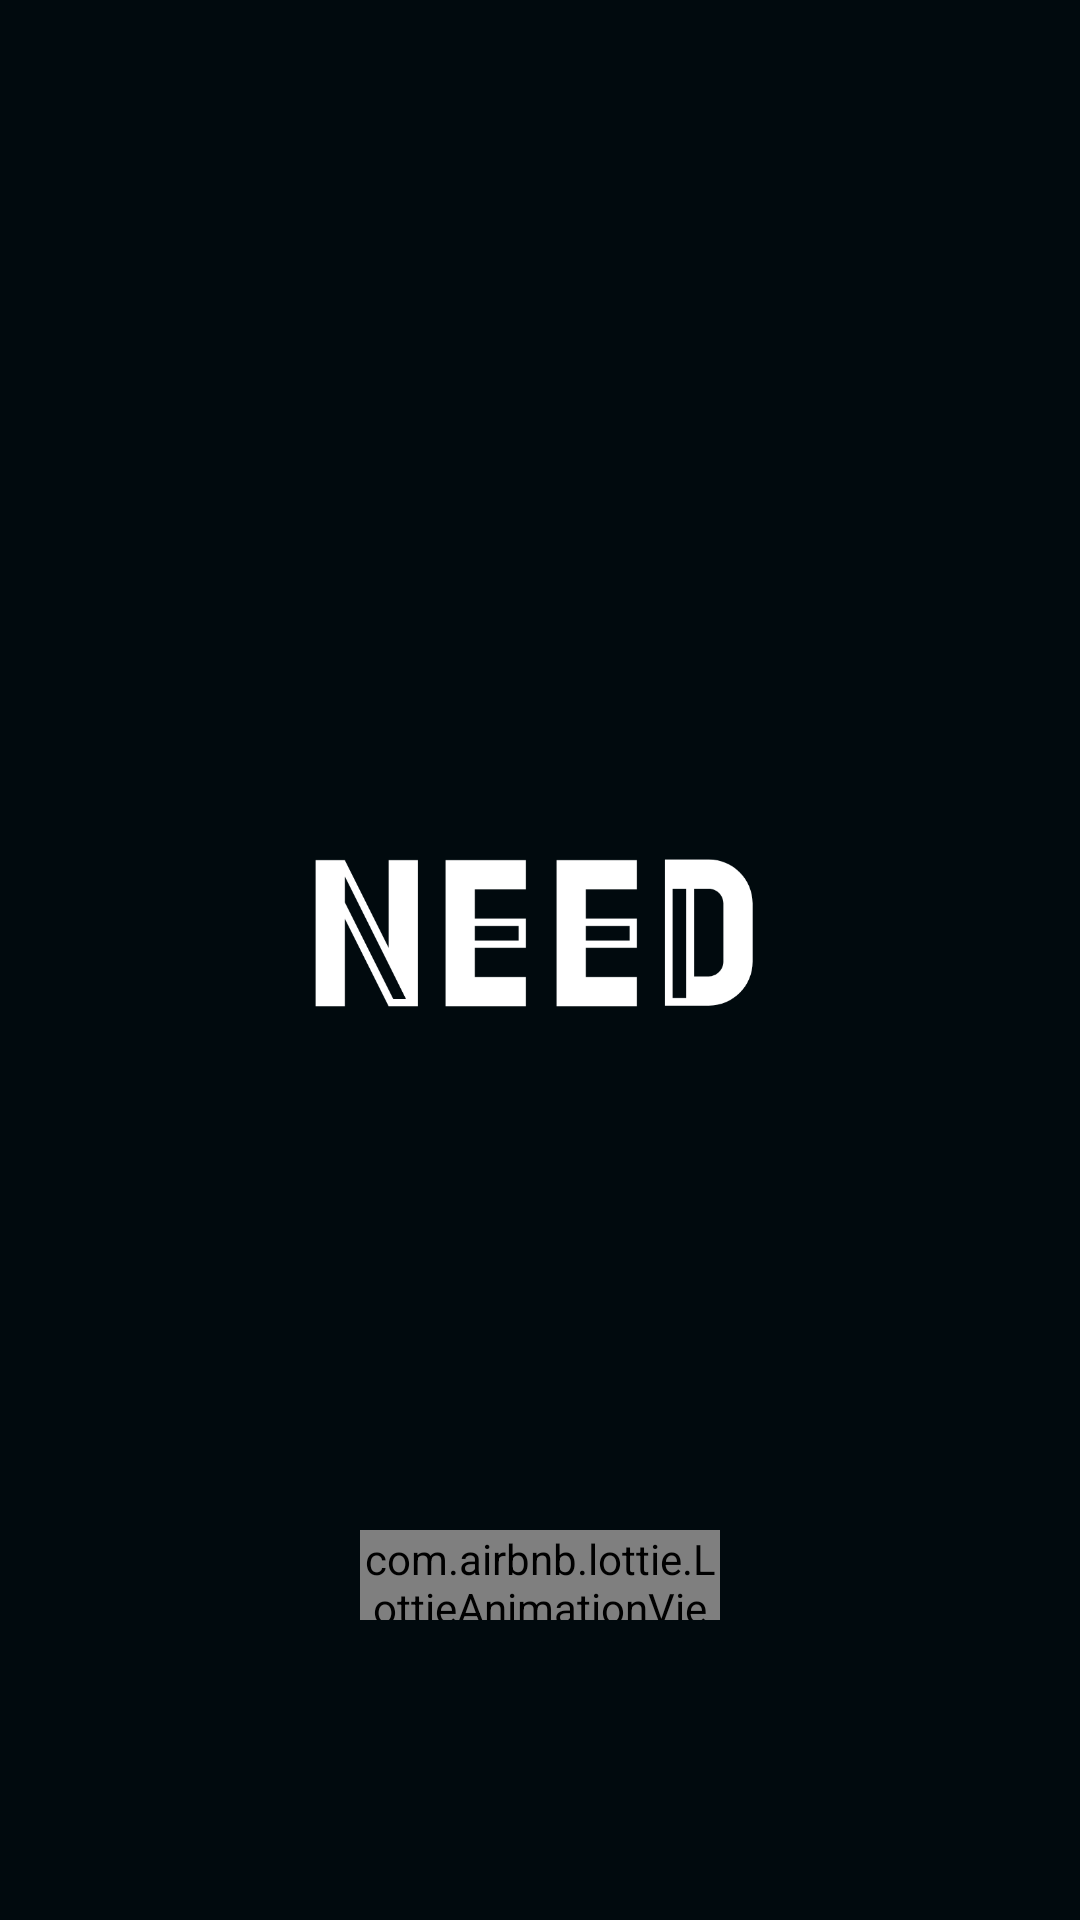

Produce the Android XML layout that renders to this screen, including the resource entries it uses.
<!-- AndroidManifest.xml: application theme Theme.NEEDASocal -->
<!-- res/layout/activity_opening_layout.xml -->
<?xml version="1.0" encoding="utf-8"?>
<RelativeLayout xmlns:android="http://schemas.android.com/apk/res/android"
    xmlns:app="http://schemas.android.com/apk/res-auto"
    xmlns:tools="http://schemas.android.com/tools"
    android:layout_width="match_parent"
    android:layout_height="match_parent"
    android:background="@color/back"
    tools:context=".App_opening_layout">

    <LinearLayout
        android:layout_width="match_parent"
        android:layout_height="match_parent"
        android:layout_gravity="center_vertical"
        >


    <LinearLayout
        android:layout_width="match_parent"
        android:layout_height="wrap_content"
        android:gravity="center"
        android:layout_marginBottom="9dp"
        android:layout_gravity="center_vertical"
        android:orientation="horizontal">


        <LinearLayout
            android:layout_width="wrap_content"
            android:layout_height="60dp"
            android:orientation="horizontal"
            android:gravity="center_vertical"
            >
            <ImageView
                android:id="@+id/need_n"
                android:layout_width="37dp"
                android:layout_height="match_parent"
                android:src="@drawable/ic_n"/>
            <ImageView
                android:id="@+id/need_e"
                android:layout_width="37dp"
                android:layout_height="match_parent"
                android:layout_marginLeft="5dp"
                android:src="@drawable/ic_e"/>
            <ImageView
                android:id="@+id/need_e2"
                android:layout_width="37dp"
                android:layout_height="match_parent"
                android:layout_marginLeft="-0dp"
                android:src="@drawable/ic_e"/>
            <ImageView
                android:id="@+id/need_d"
                android:layout_width="37dp"
                android:layout_height="match_parent"
                android:layout_marginLeft="-1dp"
                android:src="@drawable/ic_d"/>


        </LinearLayout>
    </LinearLayout>


    </LinearLayout>

    <com.airbnb.lottie.LottieAnimationView
        android:id="@+id/loading"
        android:layout_width="120dp"
        android:layout_height="30dp"
        app:lottie_rawRes="@raw/loading"
        app:lottie_autoPlay="true"
        android:layout_gravity="center"
        android:layout_centerHorizontal="true"
        android:layout_alignParentBottom="true"
        android:layout_marginBottom="100dp"
        app:lottie_loop="true"/>



</RelativeLayout>
<!-- resources referenced by this layout -->
<resources>
  <color name="back">#010A0E</color>
  <!-- drawable ic_d: png bitmap (drawable, 2012 bytes) -->
  <!-- drawable ic_e: png bitmap (drawable, 437 bytes) -->
  <!-- drawable ic_n: png bitmap (drawable, 1888 bytes) -->
  <style name="Theme.NEEDASocal" parent="Base.Theme.NEEDASocal" />
  <style name="Base.Theme.NEEDASocal" parent="Theme.Material3.DayNight.NoActionBar">
          
           <item name="colorPrimary">@color/back</item>
          <item name="colorAccent">#313545</item>
  
  
          <item name="android:navigationBarColor">@color/back</item>
  
  
  
      </style>
</resources>
